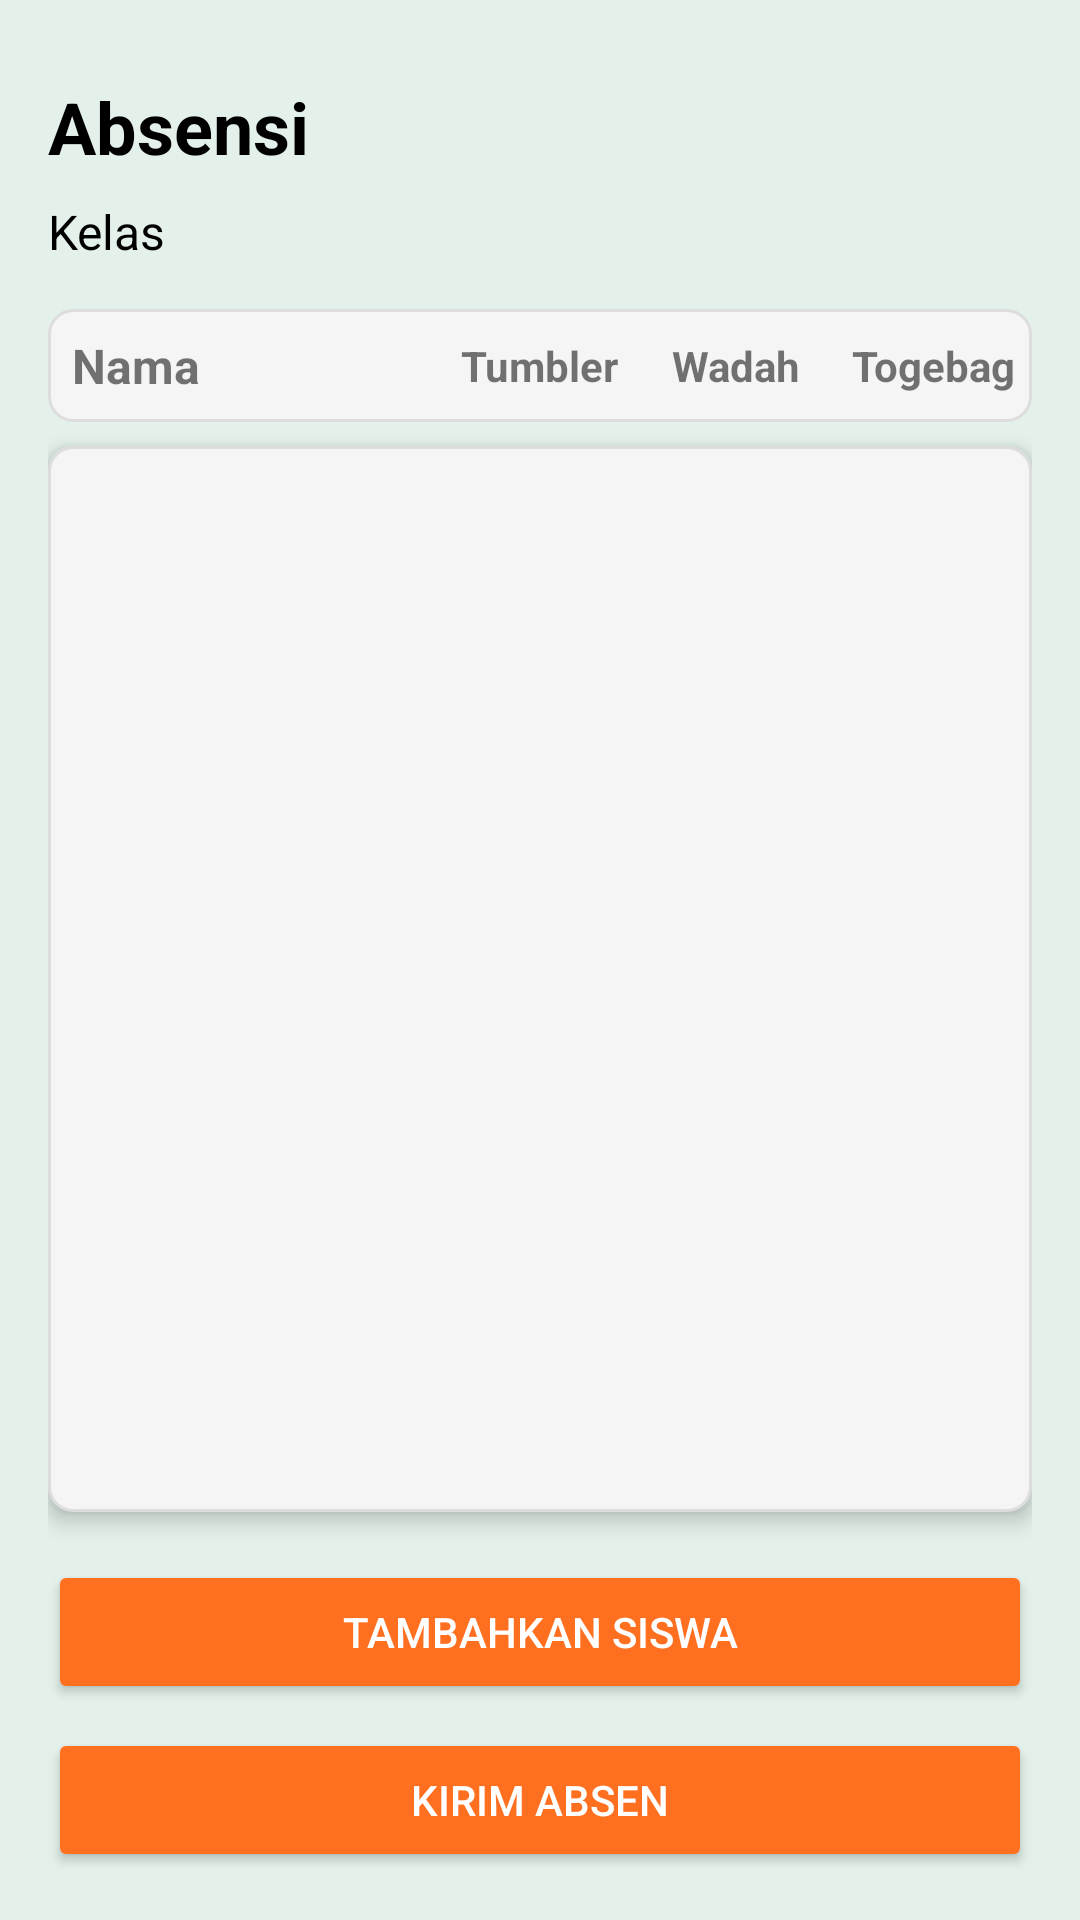

This screen was rendered from an Android layout file. Write that file and the resources it references.
<!-- AndroidManifest.xml: application theme Theme.SEHATI -->
<!-- res/layout/fragment_absen.xml -->
<?xml version="1.0" encoding="utf-8"?>
<LinearLayout
    xmlns:android="http://schemas.android.com/apk/res/android"
    xmlns:tools="http://schemas.android.com/tools"
    android:layout_width="match_parent"
    android:layout_height="match_parent"
    android:orientation="vertical"
    android:padding="16dp"
    android:background="#E3F1EA">

    <TextView
        android:layout_width="wrap_content"
        android:layout_height="wrap_content"
        android:text="Absensi"
        android:textSize="24sp"
        android:textStyle="bold"
        android:textColor="@color/black"
        android:layout_marginTop="10dp"
        android:layout_marginBottom="8dp"/>

    <TextView
        android:id="@+id/class_text_view"
        android:layout_width="wrap_content"
        android:layout_height="wrap_content"
        android:text="Kelas"
        android:textSize="16sp"
        android:textColor="@color/black"
        android:layout_marginBottom="15dp"/>

    
    <LinearLayout
        android:layout_width="match_parent"
        android:layout_height="wrap_content"
        android:orientation="horizontal"
        android:gravity="center_vertical"
        android:paddingVertical="8dp"
        android:background="@drawable/header_background">

        <TextView
            android:layout_width="0dp"
            android:layout_height="wrap_content"
            android:layout_weight="2"
            android:text="Nama"
            android:textStyle="bold"
            android:textSize="16sp"
            android:paddingStart="8dp"/>

        <TextView
            android:layout_width="0dp"
            android:layout_height="wrap_content"
            android:layout_weight="1"
            android:text="Tumbler"
            android:textStyle="bold"
            android:textSize="14sp"
            android:gravity="center"/>

        <TextView
            android:layout_width="0dp"
            android:layout_height="wrap_content"
            android:layout_weight="1"
            android:text="Wadah"
            android:textStyle="bold"
            android:textSize="14sp"
            android:gravity="center"/>

        <TextView
            android:layout_width="0dp"
            android:layout_height="wrap_content"
            android:layout_weight="1"
            android:text="Togebag"
            android:textStyle="bold"
            android:textSize="14sp"
            android:gravity="center"/>
    </LinearLayout>





    
    <LinearLayout
        android:id="@+id/student_list_container"
        android:layout_width="match_parent"
        android:layout_height="0dp"
        android:layout_weight="1"
        android:orientation="vertical"
        android:background="@drawable/header_background"
        android:layout_marginTop="8dp"
        android:elevation="4dp"
        android:paddingTop="10dp"
        android:paddingLeft="3dp">
        
    </LinearLayout>

    <Button
        android:id="@+id/btn_tambah_siswa"
        android:layout_width="match_parent"
        android:layout_height="wrap_content"
        android:text="Tambahkan Siswa"
        android:backgroundTint="@color/orange"
        android:textColor="#FFFFFF"
        android:layout_marginTop="16dp"
        android:elevation="4dp"/>

    <Button
        android:id="@+id/btn_kirim_absen"
        android:layout_width="match_parent"
        android:layout_height="wrap_content"
        android:text="Kirim Absen"
        android:backgroundTint="@color/orange"
        android:textColor="#FFFFFF"
        android:layout_marginTop="8dp"
        android:elevation="4dp"/>
</LinearLayout>
<!-- resources referenced by this layout -->
<resources>
  <color name="black">#FF000000</color>
  <color name="orange">#FF6F20</color>
  <!-- drawable header_background (drawable) -->
  <?xml version="1.0" encoding="utf-8"?>
  <shape xmlns:android="http://schemas.android.com/apk/res/android"
      android:shape="rectangle">
      <solid android:color="#F5F5F5" /> 
      <corners android:radius="8dp" />
      <stroke android:width="1dp" android:color="#DDDDDD" /> 
  </shape>
  <style name="Theme.SEHATI" parent="Theme.MaterialComponents.DayNight.DarkActionBar">
          
          <item name="colorPrimary">@color/green</item>
          <item name="colorPrimaryVariant">@color/purple_700</item>
          <item name="colorOnPrimary">@color/white</item>
          
          <item name="colorSecondary">@color/teal_200</item>
          <item name="colorSecondaryVariant">@color/teal_700</item>
          <item name="colorOnSecondary">@color/black</item>
          
          <item name="android:statusBarColor">?attr/colorPrimaryVariant</item>
          
      </style>
  <color name="green">#0F705D</color>
  <color name="purple_700">#FF3700B3</color>
  <color name="white">#FFFFFFFF</color>
  <color name="teal_200">#FF03DAC5</color>
  <color name="teal_700">#FF018786</color>
</resources>
